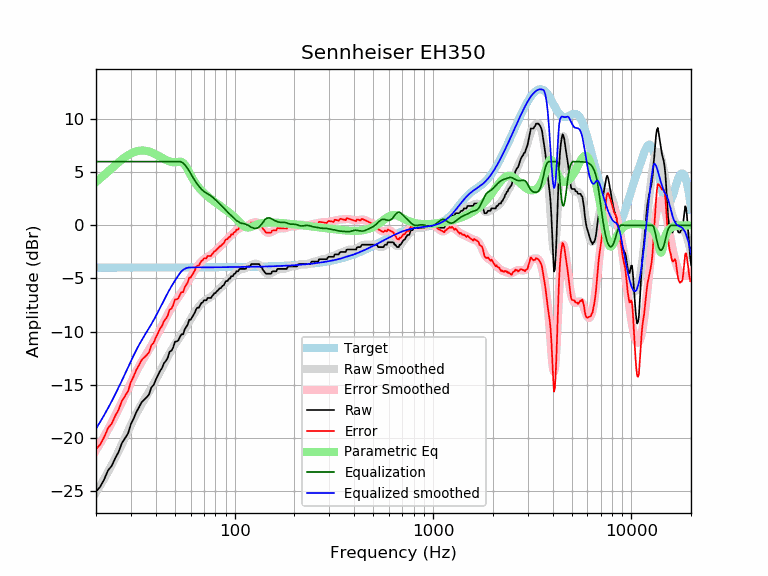

Source data for this figure (header and first rows):
frequency, raw, error, smoothed, error_smoothed, equalization, parametric_eq, equalized_raw, equalized_smoothed, target
20, -25.07, -21.09, -25.15, -21.17, 6.00, 4.07, -19.07, -19.15, -3.98
21, -24.62, -20.63, -24.50, -20.52, 6.00, 4.41, -18.62, -18.50, -3.98
22, -23.91, -19.93, -23.86, -19.87, 6.00, 4.74, -17.91, -17.86, -3.98
23, -23.07, -19.09, -23.21, -19.23, 6.00, 5.06, -17.07, -17.21, -3.98
24, -22.65, -18.67, -22.56, -18.58, 6.00, 5.37, -16.65, -16.56, -3.98
25, -21.92, -17.94, -21.91, -17.94, 6.00, 5.66, -15.92, -15.91, -3.98
26, -21.34, -17.36, -21.27, -17.29, 6.00, 5.94, -15.34, -15.27, -3.98
27, -20.51, -16.54, -20.62, -16.65, 6.00, 6.19, -14.51, -14.62, -3.98
28, -20.06, -16.08, -19.99, -16.01, 6.00, 6.41, -14.06, -13.99, -3.98
29, -19.60, -15.63, -19.37, -15.40, 6.00, 6.60, -13.60, -13.37, -3.97
30, -18.71, -14.74, -18.78, -14.81, 6.00, 6.76, -12.71, -12.78, -3.97
31, -18.16, -14.19, -18.22, -14.25, 6.00, 6.88, -12.16, -12.22, -3.97
32, -17.55, -13.58, -17.71, -13.74, 6.00, 6.97, -11.55, -11.71, -3.97
33, -17.11, -13.14, -17.24, -13.27, 6.00, 7.02, -11.11, -11.24, -3.97
34, -16.64, -12.67, -16.81, -12.84, 6.00, 7.04, -10.64, -10.81, -3.97
35, -16.41, -12.44, -16.42, -12.44, 6.00, 7.03, -10.41, -10.42, -3.97
36, -16.19, -12.22, -16.04, -12.07, 6.00, 7.00, -10.19, -10.04, -3.97
37, -15.93, -11.96, -15.68, -11.71, 6.00, 6.95, -9.93, -9.68, -3.97
38, -15.27, -11.30, -15.31, -11.34, 6.00, 6.87, -9.27, -9.31, -3.97
39, -15.04, -11.07, -14.94, -10.98, 6.00, 6.78, -9.04, -8.94, -3.97
40, -14.56, -10.59, -14.57, -10.60, 6.00, 6.68, -8.56, -8.57, -3.97
41, -14.13, -10.16, -14.19, -10.22, 6.00, 6.58, -8.13, -8.19, -3.97
42, -13.73, -9.76, -13.80, -9.83, 6.00, 6.47, -7.73, -7.80, -3.97
43, -13.45, -9.48, -13.42, -9.45, 6.00, 6.36, -7.45, -7.42, -3.97
44, -12.99, -9.02, -13.06, -9.09, 6.00, 6.26, -6.99, -7.06, -3.97
45, -12.76, -8.79, -12.70, -8.73, 6.00, 6.16, -6.76, -6.70, -3.97
46, -12.47, -8.50, -12.36, -8.39, 6.00, 6.08, -6.47, -6.36, -3.97
47, -11.91, -7.94, -12.04, -8.07, 6.00, 6.02, -5.91, -6.04, -3.97
48, -11.81, -7.84, -11.74, -7.77, 6.00, 5.97, -5.81, -5.74, -3.97
49, -11.49, -7.52, -11.46, -7.49, 6.00, 5.94, -5.49, -5.46, -3.97
50, -10.96, -6.99, -11.20, -7.23, 6.00, 5.94, -4.96, -5.20, -3.97
51, -10.94, -6.97, -10.96, -6.99, 6.00, 5.96, -4.94, -4.96, -3.97
52, -10.84, -6.87, -10.73, -6.76, 6.00, 5.98, -4.84, -4.73, -3.97
53, -10.48, -6.51, -10.50, -6.53, 6.00, 5.99, -4.48, -4.50, -3.97
54, -10.26, -6.29, -10.28, -6.31, 5.95, 5.97, -4.30, -4.32, -3.97
55, -10.26, -6.29, -10.05, -6.08, 5.86, 5.88, -4.40, -4.19, -3.97
56, -9.80, -5.83, -9.81, -5.84, 5.71, 5.72, -4.09, -4.10, -3.97
57, -9.57, -5.60, -9.57, -5.60, 5.54, 5.50, -4.04, -4.03, -3.97
58, -9.33, -5.36, -9.32, -5.36, 5.33, 5.25, -4.00, -3.99, -3.97
59, -8.89, -4.92, -9.08, -5.11, 5.11, 4.98, -3.78, -3.97, -3.97
60, -8.89, -4.92, -8.84, -4.87, 4.87, 4.72, -4.02, -3.97, -3.97
61, -8.66, -4.69, -8.61, -4.64, 4.64, 4.48, -4.02, -3.97, -3.97
62, -8.43, -4.47, -8.39, -4.42, 4.42, 4.26, -4.01, -3.97, -3.97
63, -8.21, -4.24, -8.18, -4.22, 4.22, 4.05, -3.99, -3.97, -3.97
64, -7.88, -3.92, -7.99, -4.02, 4.02, 3.87, -3.86, -3.96, -3.96
65, -7.75, -3.79, -7.81, -3.84, 3.84, 3.70, -3.91, -3.96, -3.96
66, -7.75, -3.79, -7.64, -3.68, 3.68, 3.55, -4.07, -3.96, -3.96
67, -7.52, -3.56, -7.49, -3.53, 3.53, 3.41, -3.99, -3.96, -3.96
68, -7.29, -3.33, -7.36, -3.40, 3.40, 3.28, -3.89, -3.96, -3.96
69, -7.27, -3.31, -7.25, -3.29, 3.29, 3.16, -3.98, -3.96, -3.96
70, -7.07, -3.11, -7.15, -3.19, 3.19, 3.04, -3.88, -3.96, -3.96
71, -7.07, -3.11, -7.06, -3.11, 3.11, 2.93, -3.96, -3.96, -3.96
72, -7.06, -3.10, -6.99, -3.03, 3.03, 2.83, -4.03, -3.96, -3.96
73, -6.84, -2.88, -6.92, -2.97, 2.97, 2.74, -3.87, -3.96, -3.96
74, -6.84, -2.88, -6.86, -2.90, 2.90, 2.64, -3.93, -3.96, -3.96
75, -6.84, -2.88, -6.79, -2.84, 2.84, 2.56, -4.00, -3.95, -3.95
76, -6.84, -2.88, -6.72, -2.76, 2.76, 2.47, -4.07, -3.95, -3.95
77, -6.66, -2.71, -6.64, -2.68, 2.68, 2.39, -3.97, -3.95, -3.95
78, -6.55, -2.59, -6.55, -2.60, 2.60, 2.31, -3.95, -3.95, -3.95
79, -6.38, -2.43, -6.45, -2.50, 2.50, 2.23, -3.88, -3.95, -3.95
... 553 more rows
